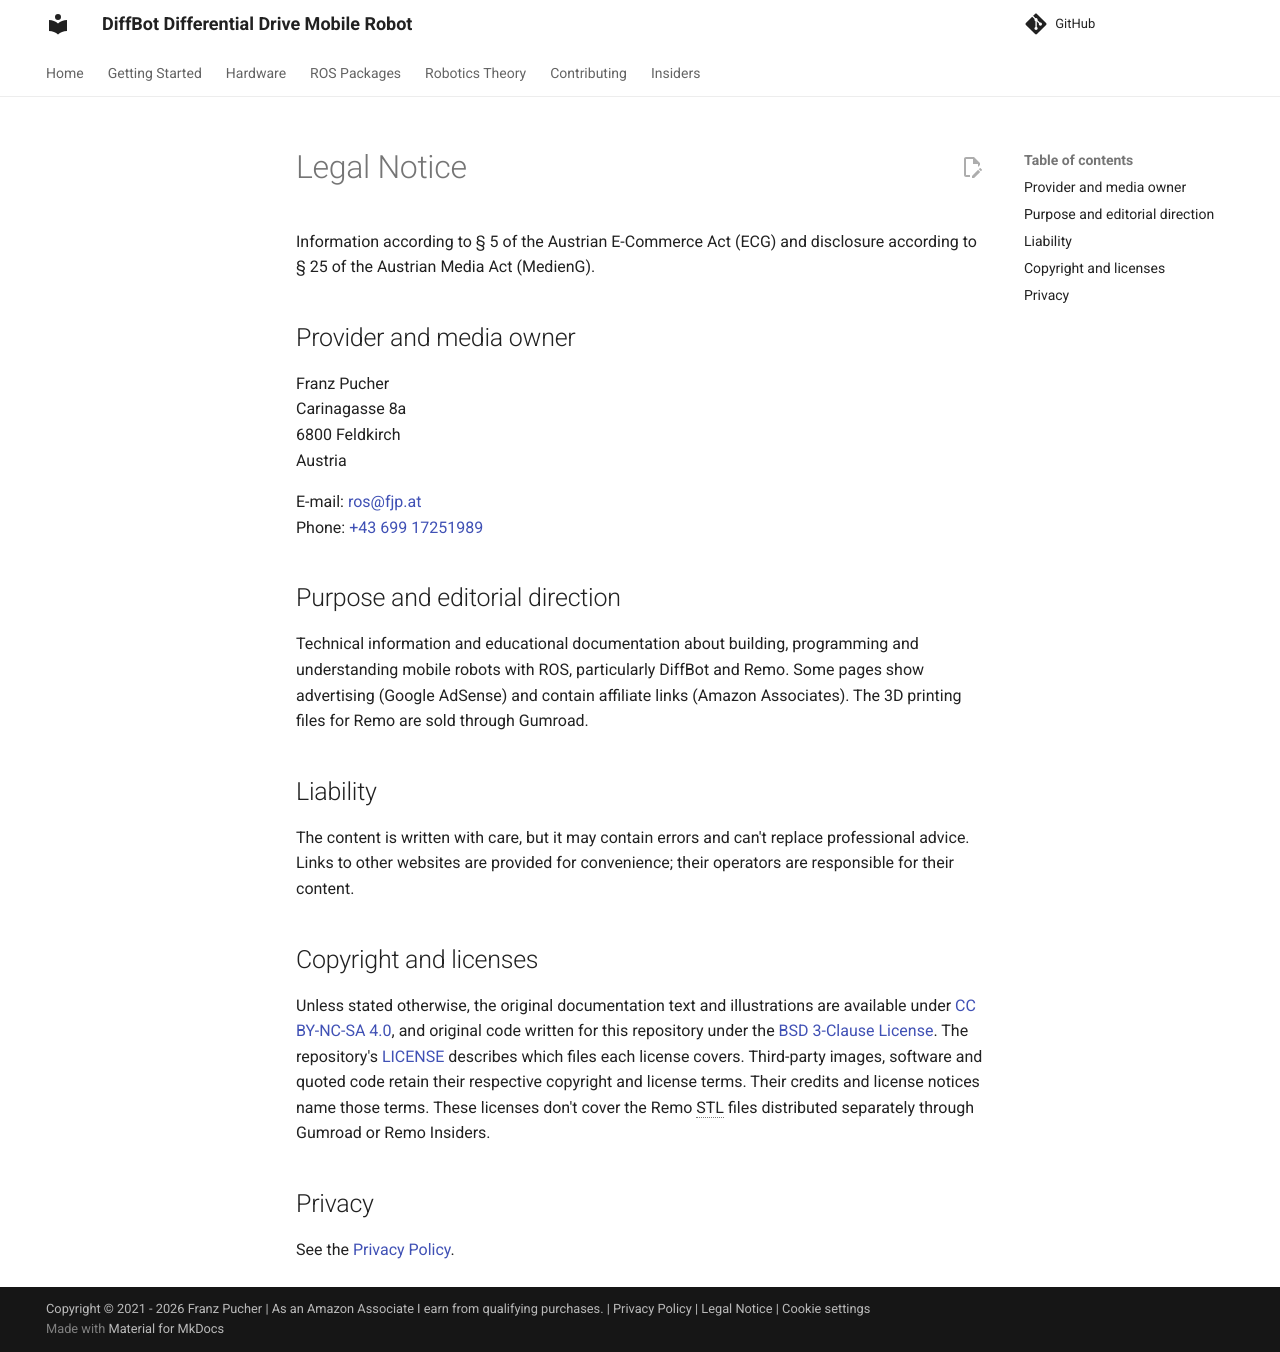

repository: ros-mobile-robots/ros-mobile-robots.github.io · page: legal-notice/index.html · generator: mkdocs

---
comments: false
---

# Legal Notice

Information according to § 5 of the Austrian E-Commerce Act (ECG) and disclosure according to § 25 of the Austrian Media Act (MedienG).

## Provider and media owner

Franz Pucher<br>
Carinagasse 8a<br>
6800 Feldkirch<br>
Austria

E-mail: [ros@fjp.at](mailto:ros@fjp.at)<br>
Phone: [+43 699 17251989](tel:+4369917251989)

## Purpose and editorial direction

Technical information and educational documentation about building, programming and understanding mobile robots with ROS, particularly DiffBot and Remo.
Some pages show advertising (Google AdSense) and contain affiliate links (Amazon Associates).
The 3D printing files for Remo are sold through Gumroad.

## Liability

The content is written with care, but it may contain errors and can't replace professional advice.
Links to other websites are provided for convenience; their operators are responsible for their content.

## Copyright and licenses

Unless stated otherwise, the original documentation text and illustrations are available under [CC BY-NC-SA 4.0](https://github.com/ros-mobile-robots/ros-mobile-robots.github.io/blob/main/LICENSE.text), and original code written for this repository under the [BSD 3-Clause License](https://github.com/ros-mobile-robots/ros-mobile-robots.github.io/blob/main/LICENSE.code).
The repository's [LICENSE](https://github.com/ros-mobile-robots/ros-mobile-robots.github.io/blob/main/LICENSE) describes which files each license covers.
Third-party images, software and quoted code retain their respective copyright and license terms.
Their credits and license notices name those terms.
These licenses don't cover the Remo STL files distributed separately through Gumroad or Remo Insiders.

## Privacy

See the [Privacy Policy](privacy-policy.md).
